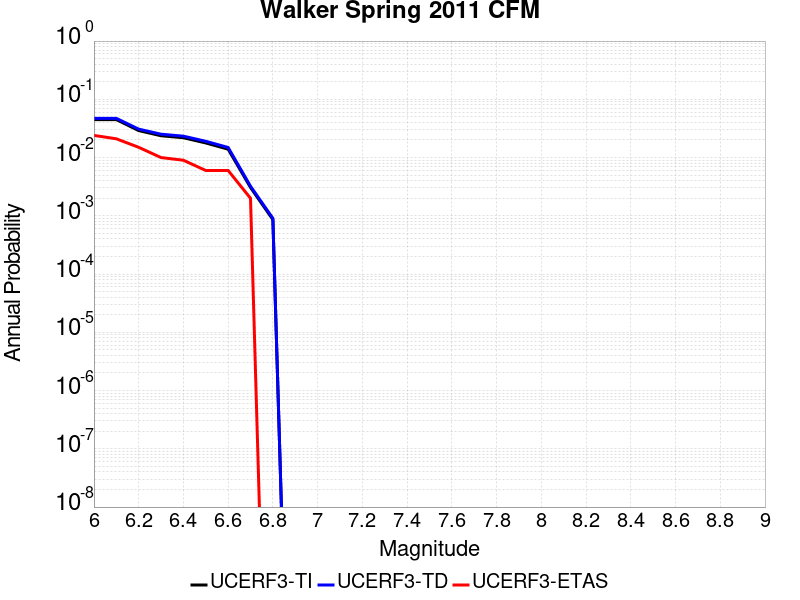

Data behind this chart, as committed beside it:
Magnitude, UCERF3-TI Prob, UCERF3-TD Prob, UCERF3-ETAS Prob
6.0, 0.04484, 0.04717, 0.024
6.1, 0.04484, 0.04717, 0.021
6.2, 0.02907, 0.03077, 0.015
6.3, 0.02367, 0.02518, 0.01
6.4, 0.0219, 0.02329, 0.009
6.5, 0.01781, 0.01902, 0.006
6.6, 0.01393, 0.0149, 0.006
6.7, 0.003064, 0.003222, 0.002
6.8, 8.6131436E-4, 9.0583164E-4, 0.0
